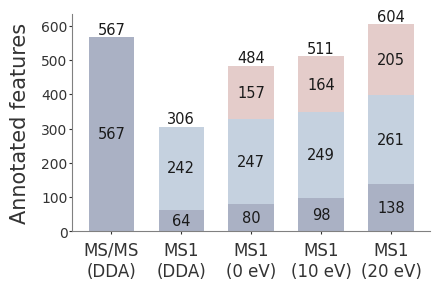

Generate this figure with matplotlib: (Note: this script raises an exception after producing the figure.)
# colors = ['#56648a', '#6280a5', '#8ca5c0', '#8d7e95', '#ca9a96', '#facaa9']

import matplotlib.pyplot as plt
import numpy as np

data = {
    'MS/MS\n(DDA)': [567, 0, 0],
    'MS1\n(DDA)': [64, 242, 0],
    'MS1\n(0 eV)': [80, 247, 157],
    'MS1\n(10 eV)': [98, 249, 164],
    'MS1\n(20 eV)': [138, 261, 205]
}

categories = ['MS/MS collected in DDA',
              'No MS/MS collected in DDA',
              'New annotations from newly detected features']

colors = ['#56648a', '#8ca5c0', '#ca9a96']

# Set up the plot
bar_width = 0.65  # Width of each bar (0-1)
starting_width = 0.5  # Space between y-axis and first bar

# Create the stacked bar plot
fig, ax = plt.subplots(figsize=(4.5, 3))  # Increased height to accommodate top legend

x = np.arange(len(data))  # the label locations
bottom = np.zeros(len(data))

for i, cat in enumerate(categories):
    values = [data[key][i] for key in data.keys()]
    ax.bar(x + starting_width, values, bar_width, bottom=bottom, label=cat, color=colors[i], alpha=0.5)

    # Add individual numbers inside each bar
    for j, v in enumerate(values):
        if v > 0:
            ax.text(j + starting_width, bottom[j] + v / 2, str(v), ha='center', va='center',
                    fontsize=10.5, fontname='Arial', color='0.1')

    bottom += values

# Customize the plot
ax.set_ylabel('Annotated features', fontsize=15, fontname='Arial', labelpad=8, color='0.2')
ax.set_xticks(x + starting_width)
ax.set_xticklabels(data.keys())

# Customize ticks and remove top and right spines
ax.tick_params(axis='x', which='major', labelsize=12, pad=5, length=2, colors='0.2')
ax.tick_params(axis='y', which='major', labelsize=10, pad=1.5, length=2, colors='0.2')
ax.spines['top'].set_visible(False)
ax.spines['right'].set_visible(False)
ax.spines['bottom'].set_color('0.5')
ax.spines['left'].set_color('0.5')

# Set x-axis and y-axis label font to Arial and color to 0.2
for label in ax.get_xticklabels() + ax.get_yticklabels():
    label.set_fontname('Arial')
    label.set_color('0.2')

# # Customize legend
# legend = ax.legend(loc='upper center', bbox_to_anchor=(0.5, 1.35),
#                    frameon=False, ncol=1,
#                    prop={'family': 'Arial', 'size': 11.25})
#
# # Explicitly set the legend text color
# for text in legend.get_texts():
#     text.set_color('0.2')

# Add total value labels on top of the bars
for i, mode in enumerate(data.keys()):
    total = sum(data[mode])
    ax.text(i + starting_width, total, str(total), ha='center', va='bottom', fontsize=10.5, fontname='Arial', color='0.1')

# Adjust layout and display the plot
plt.tight_layout()

# Save as svg
plt.savefig('data/bar_plot.svg', transparent=True, bbox_inches='tight')

plt.show()
